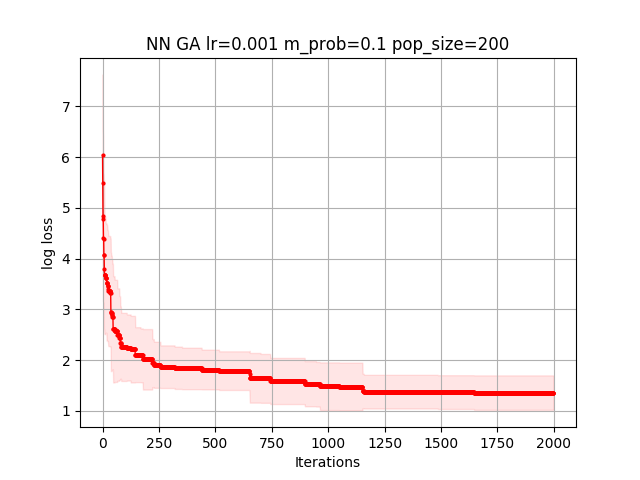

The file beside this chart, header and first rows:
4.263540952410330931e+00, 3.209980326148981433e+00, 3.209980326148981433e+00, 3.209980326148981433e+00, 3.209980326148981433e+00, 3.209980326148981433e+00, 1.339756264617257386e+00, 1.339756264617257386e+00, 1.339756264617257386e+00, 1.339756264617257386e+00, 1.339756264617257386e+00, 1.339756264617257386e+00, 1.339756264617257386e+00, 1.339756264617257386e+00, 1.339756264617257386e+00, 1.339756264617257386e+00, 1.339756264617257386e+00, 1.339756264617257386e+00, 1.339756264617257386e+00, 1.339756264617257386e+00, 1.339756264617257386e+00, 1.339756264617257386e+00, 1.339756264617257386e+00, 1.339756264617257386e+00
5.818371129554537724e+00, 5.818371129554537724e+00, 2.118574888643428800e+00, 2.118574888643428800e+00, 2.118574888643428800e+00, 2.118574888643428800e+00, 2.118574888643428800e+00, 2.118574888643428800e+00, 2.118574888643428800e+00, 2.118574888643428800e+00, 2.118574888643428800e+00, 2.118574888643428800e+00, 2.118574888643428800e+00, 2.118574888643428800e+00, 2.118574888643428800e+00, 2.118574888643428800e+00, 2.118574888643428800e+00, 2.118574888643428800e+00, 2.118574888643428800e+00, 2.118574888643428800e+00, 2.118574888643428800e+00, 2.118574888643428800e+00, 2.118574888643428800e+00, 2.118574888643428800e+00
7.291272188109968688e+00, 7.291272188109968688e+00, 7.291272188109968688e+00, 7.164625286490859501e+00, 4.418776100990346123e+00, 4.418776100990346123e+00, 4.418776100990346123e+00, 4.418776100990346123e+00, 4.418776100990346123e+00, 4.418776100990346123e+00, 4.418776100990346123e+00, 4.418776100990346123e+00, 4.418776100990346123e+00, 4.418776100990346123e+00, 4.418776100990346123e+00, 4.418776100990346123e+00, 4.418776100990346123e+00, 4.418776100990346123e+00, 4.418776100990346123e+00, 4.418776100990346123e+00, 4.418776100990346123e+00, 4.418776100990346123e+00, 3.959333553755904678e+00, 3.959333553755904678e+00
5.598802078810929395e+00, 5.598802078810929395e+00, 5.598802078810929395e+00, 5.598802078810929395e+00, 5.598802078810929395e+00, 5.598802078810929395e+00, 5.598802078810929395e+00, 5.598802078810929395e+00, 5.598802078810929395e+00, 5.598802078810929395e+00, 5.598802078810929395e+00, 5.598802078810929395e+00, 5.598802078810929395e+00, 5.598802078810929395e+00, 5.080736700810205342e+00, 5.080736700810205342e+00, 5.080736700810205342e+00, 5.080736700810205342e+00, 5.080736700810205342e+00, 5.080736700810205342e+00, 5.080736700810205342e+00, 4.938520479093616800e+00, 4.938520479093616800e+00, 4.938520479093616800e+00
3.265686054971939090e+00, 3.265686054971939090e+00, 3.265686054971939090e+00, 3.265686054971939090e+00, 3.265686054971939090e+00, 3.265686054971939090e+00, 3.265686054971939090e+00, 3.265686054971939090e+00, 3.265686054971939090e+00, 3.265686054971939090e+00, 3.265686054971939090e+00, 3.265686054971939090e+00, 3.265686054971939090e+00, 3.265686054971939090e+00, 3.265686054971939090e+00, 3.265686054971939090e+00, 3.265686054971939090e+00, 3.265686054971939090e+00, 2.356243574875876767e+00, 2.356243574875876767e+00, 2.356243574875876767e+00, 2.356243574875876767e+00, 2.356243574875876767e+00, 2.356243574875876767e+00
6.778287175832496736e+00, 6.778287175832496736e+00, 6.725941388784243635e+00, 6.725941388784243635e+00, 5.653394469578942427e+00, 5.653394469578942427e+00, 5.653394469578942427e+00, 5.653394469578942427e+00, 5.496809328511041315e+00, 4.212018764766431111e+00, 4.212018764766431111e+00, 4.212018764766431111e+00, 4.212018764766431111e+00, 4.212018764766431111e+00, 4.212018764766431111e+00, 4.212018764766431111e+00, 4.212018764766431111e+00, 4.212018764766431111e+00, 4.212018764766431111e+00, 4.212018764766431111e+00, 4.212018764766431111e+00, 4.212018764766431111e+00, 4.212018764766431111e+00, 4.212018764766431111e+00
8.860136598956563247e+00, 8.860136598956563247e+00, 6.192787048464885480e+00, 6.192787048464885480e+00, 6.192787048464885480e+00, 6.192787048464885480e+00, 6.192787048464885480e+00, 6.192787048464885480e+00, 3.527270408585847061e+00, 3.527270408585847061e+00, 3.527270408585847061e+00, 3.527270408585847061e+00, 3.527270408585847061e+00, 3.527270408585847061e+00, 3.527270408585847061e+00, 3.527270408585847061e+00, 3.527270408585847061e+00, 3.527270408585847061e+00, 3.527270408585847061e+00, 3.527270408585847061e+00, 3.527270408585847061e+00, 3.527270408585847061e+00, 3.527270408585847061e+00, 3.527270408585847061e+00
7.572642015509532420e+00, 4.195604079631433336e+00, 4.195604079631433336e+00, 4.195604079631433336e+00, 4.195604079631433336e+00, 4.195604079631433336e+00, 4.195604079631433336e+00, 4.195604079631433336e+00, 4.195604079631433336e+00, 4.195604079631433336e+00, 4.195604079631433336e+00, 4.195604079631433336e+00, 4.195604079631433336e+00, 4.195604079631433336e+00, 4.195604079631433336e+00, 4.195604079631433336e+00, 4.195604079631433336e+00, 4.195604079631433336e+00, 4.195604079631433336e+00, 4.195604079631433336e+00, 4.195604079631433336e+00, 4.195604079631433336e+00, 4.195604079631433336e+00, 4.195604079631433336e+00
6.240424814804816478e+00, 6.240424814804816478e+00, 6.240424814804816478e+00, 5.757791519246397094e+00, 5.757791519246397094e+00, 5.653321928899844195e+00, 4.418370587481803113e+00, 4.418370587481803113e+00, 4.418370587481803113e+00, 4.418370587481803113e+00, 4.418370587481803113e+00, 4.418370587481803113e+00, 4.418370587481803113e+00, 4.418370587481803113e+00, 4.418370587481803113e+00, 4.418370587481803113e+00, 4.418370587481803113e+00, 4.418370587481803113e+00, 4.418370587481803113e+00, 4.418370587481803113e+00, 4.418370587481803113e+00, 4.418370587481803113e+00, 4.418370587481803113e+00, 4.418370587481803113e+00
4.758409454302110042e+00, 3.618078067787954932e+00, 3.618078067787954932e+00, 3.618078067787954932e+00, 3.618078067787954932e+00, 3.618078067787954932e+00, 3.618078067787954932e+00, 3.618078067787954932e+00, 3.618078067787954932e+00, 3.618078067787954932e+00, 3.618078067787954932e+00, 3.618078067787954932e+00, 3.618078067787954932e+00, 3.618078067787954932e+00, 3.618078067787954932e+00, 3.618078067787954932e+00, 3.618078067787954932e+00, 3.618078067787954932e+00, 3.618078067787954932e+00, 3.618078067787954932e+00, 3.618078067787954932e+00, 3.618078067787954932e+00, 3.618078067787954932e+00, 3.618078067787954932e+00
